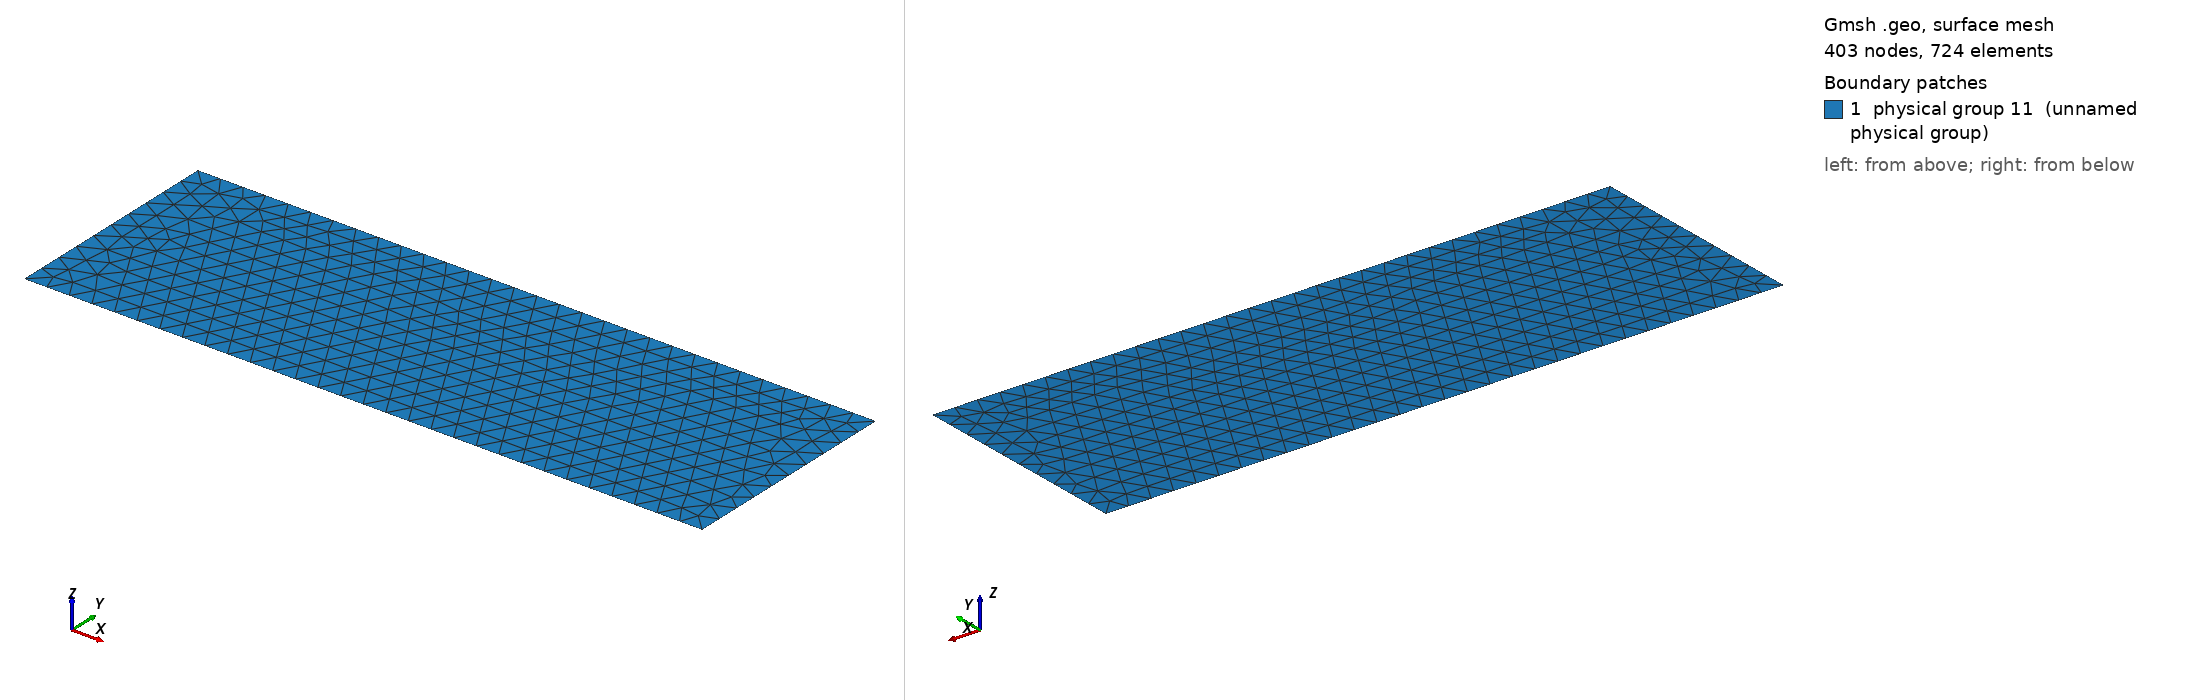

Gmsh geometry script, surface-meshed: 403 nodes, 724 surface elements. Boundary patches (legend numbers): 1 physical group 11 (unnamed physical group). Left view from above one corner, right view from below the opposite corner. Legend entries are the model's physical surfaces. The drawing asked Gmsh for element sizes between 1% and 20% of the model's largest extent; the script's own settings can give other sizes.

=== fluido.geo (drawn) ===
cl__1 = 1;
Point(2) = {0, 0, 0, 0.1};
Point(3) = {0, 1, 0, 0.1};
Point(4) = {3, 1, 0, 0.1};
Point(5) = {3, 0, 0, 0.1};
Line(1) = {2, 3};
Line(2) = {3, 4};
Line(3) = {4, 5};
Line(4) = {5, 2};
Line Loop(6) = {2, 3, 4, 1};
Plane Surface(6) = {6};

Physical Line("dirichlet 500") = {2};
Physical Line("neumann 0") = {3};
Physical Line("neumann 1") = {4};
Physical Line("dirichlet 100") = {1};

Physical Surface(11) = {6};
